Run: headless pygame with SDL's dummy video driver; simulated clock (each Clock.tick advances the game by its frame time, no real sleeping); random seed 0; keys injected as events and as key.get_pressed() state; no mouse input.
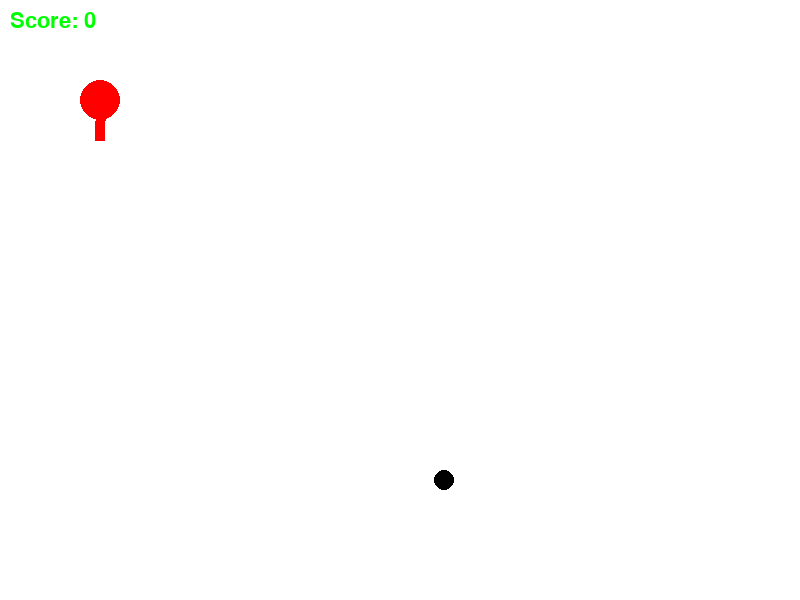
Frame 1 of 4 · flips 1–60 · no input
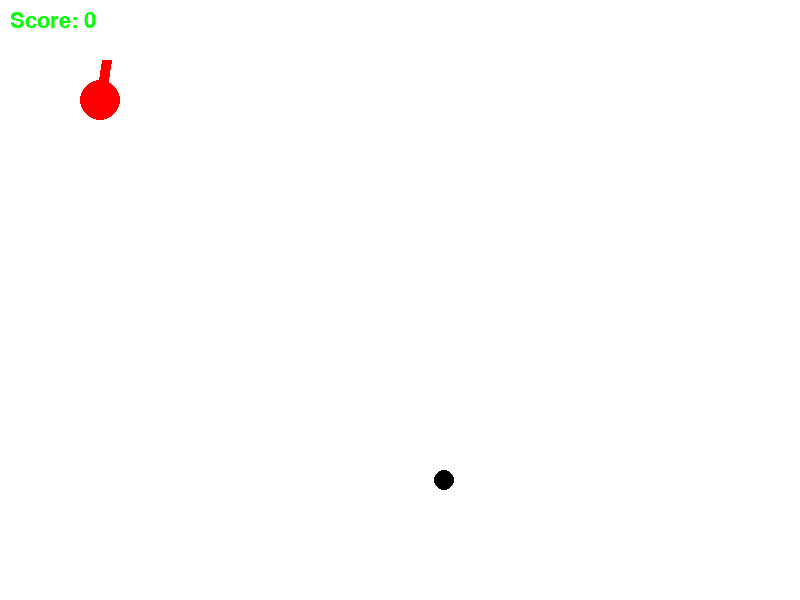
Frame 2 of 4 · flips 61–180 · tapped SPACE, RETURN · held RIGHT (→), D
Frame 3 of 4 · flips 181–300 · held DOWN (↓), S · screen unchanged from frame 2, image omitted
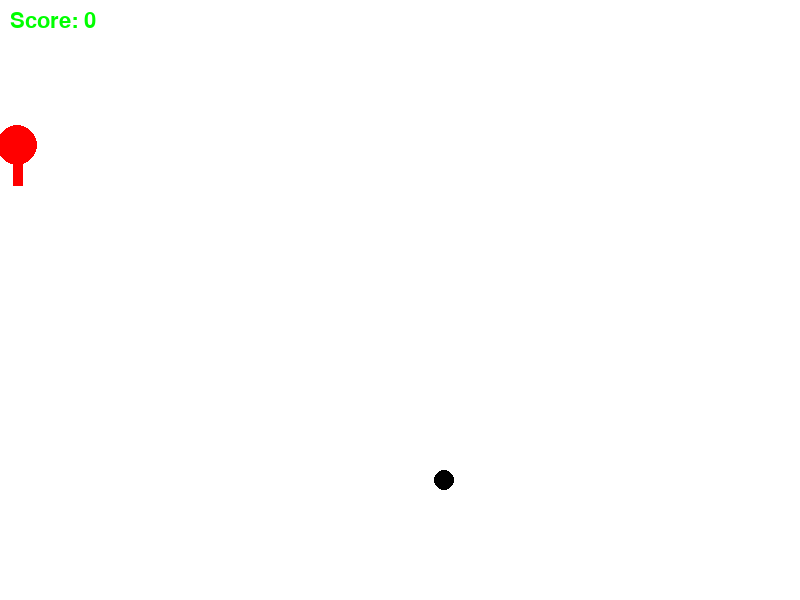
Frame 4 of 4 · flips 301–420 · held LEFT (←), A, UP (↑), W

The pygame program that drew these frames:

import pygame
import math
import random
import time

pygame.init()

# ------- Constants ---------

# Colors
WHITE = (255, 255, 255)
BLACK = (0, 0, 0)
RED = (255, 0, 0)
GREEN = (0, 255, 0)
BLUE = (0, 0, 255)

# Sceen
SCREEN_WIDTH = 800
SCREEN_HEIGHT = 600
CAPTION = "EAT THE DOT"
FPS = 60

# Player
MAX_SPEED = 5
ACCELERATION = 0.2
DECELERATION = 0.05
TURN_SPEED = 0.08

# --------------------------

# setup
screen = pygame.display.set_mode((SCREEN_WIDTH, SCREEN_HEIGHT))
pygame.display.set_caption(CAPTION)
clocks = pygame.time.Clock()
running = True  

class MockPlayer():
    def __init__(self, x, y, direction, color, radius):
        self.x = x
        self.y = y
        self.dir = direction
        self.color = color
        self.radius = radius
        self.speed = 0
        
    def update(self):
        self.x += math.cos(self.dir) * self.speed
        self.y -= math.sin(self.dir) * self.speed
        if self.x <= 0:
            self.x = SCREEN_WIDTH - 1
        elif self.x >= SCREEN_WIDTH - 1:
            self.x = 0
        elif self.y <= 0:
            self.y = SCREEN_HEIGHT - 1
        elif self.y >= SCREEN_HEIGHT - 1:
            self.y = 0
            
        self.speed-=DECELERATION
        self.speed = max(self.speed,0)
        self.speed = min(self.speed,MAX_SPEED)
        
            
    def accelerate_and_turn(self, Key):
        if Key[pygame.K_d]:
            self.dir -= TURN_SPEED
        elif Key[pygame.K_a]:
            self.dir += TURN_SPEED
        if Key[pygame.K_w]:
            self.speed += ACCELERATION
        
        if self.dir >= 2*math.pi:
            self.dir -= 2*math.pi
        elif self.dir < 0:
            self.dir += 2*math.pi
            
    def check_collision(self, food):
        distance = math.sqrt((self.x-food.x)**2 + (self.y-food.y)**2)
        if distance <= food.radius + self.radius:
            return True
        return False
        
    def draw(self):
        pygame.draw.circle(screen, self.color, (int(self.x), int(self.y)), self.radius)
        pygame.draw.line(screen, self.color, (self.x,self.y), 
                                            (self.x+self.radius*2*math.cos(self.dir),
                                             self.y-self.radius*2*math.sin(self.dir)), self.radius//2)

class MockFood():
    def __init__(self, x, y):
        self.x = x
        self.y = y
        self.color = BLACK
        self.radius = 10
        
    def draw(self):
        pygame.draw.circle(screen, self.color, (int(self.x), int(self.y)), self.radius)

def mock_food_generator(food_list):
    food = MockFood(random.randint(50, SCREEN_WIDTH),random.randint(50, SCREEN_HEIGHT))
    food_list.append(food)


player1 = MockPlayer(100,100,1.5*math.pi, RED, 20)
player2 = MockPlayer(200,200,1.5*math.pi, GREEN, 20)
player3 = MockPlayer(300,300,1.5*math.pi, BLUE, 20)

food_list = []

player_list = [
    player1,
    player2,
    player3
]

score = 0

def show_score(score):
    font = pygame.font.Font(None, 32)
    text = font.render(f"Score: {score}", True, GREEN)
    screen.blit(text, (10, 10))

while running:
    screen.fill(WHITE)
    for event in pygame.event.get():
        if event.type == pygame.QUIT:
            running = False
    
    keys = pygame.key.get_pressed()
    
    if not food_list:
        mock_food_generator(food_list)
    
    for food in food_list:
        food.draw()
        if player1.check_collision(food):
            food_list.remove(food)
            mock_food_generator(food_list)
            score += 1
            
    show_score(score)
    player1.accelerate_and_turn(keys)
    player1.update()
    player1.draw()
    
    pygame.display.flip()
    
    clocks.tick(FPS)
